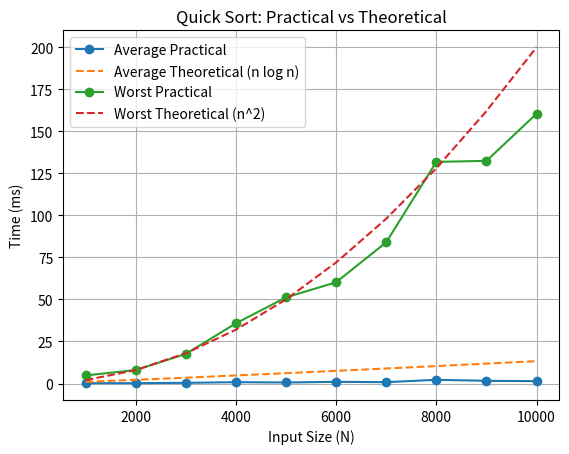

The matplotlib source for this figure:
import math
import matplotlib.pyplot as plt


N = [1000,2000,3000,4000,5000,6000,7000,8000,9000,10000]


avg_practical = [0.2,0.2,0.4,0.8,0.6,1.0,0.8,2.2,1.6,1.4]
worst_practical = [4.8,8,17.6,35.8,51.2,60.2,84,131.8,132.4,160.4]


avg_theoretical = [n * math.log2(n) / 10000 for n in N]
worst_theoretical = [(n*n) / 500000 for n in N]
plt.plot(N, avg_practical, marker='o', label="Average Practical")
plt.plot(N, avg_theoretical, linestyle='--', label="Average Theoretical (n log n)")

plt.plot(N, worst_practical, marker='o', label="Worst Practical")
plt.plot(N, worst_theoretical, linestyle='--', label="Worst Theoretical (n^2)")


plt.xlabel("Input Size (N)")
plt.ylabel("Time (ms)")
plt.title("Quick Sort: Practical vs Theoretical")
plt.legend()
plt.grid(True)

plt.show()
